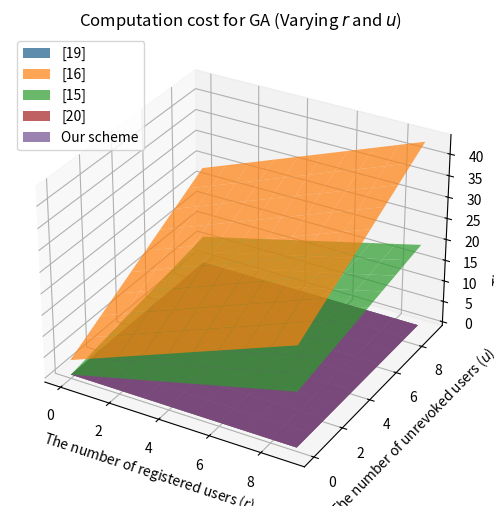
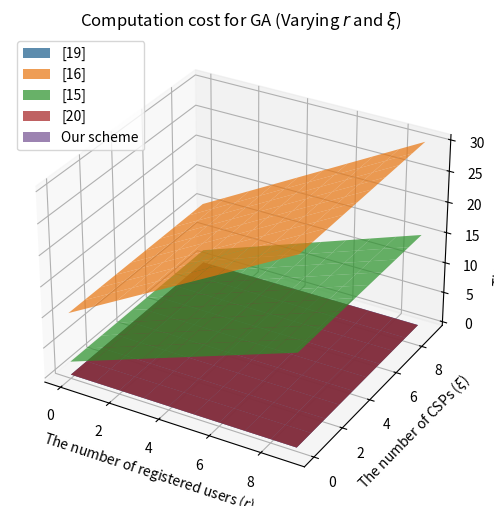
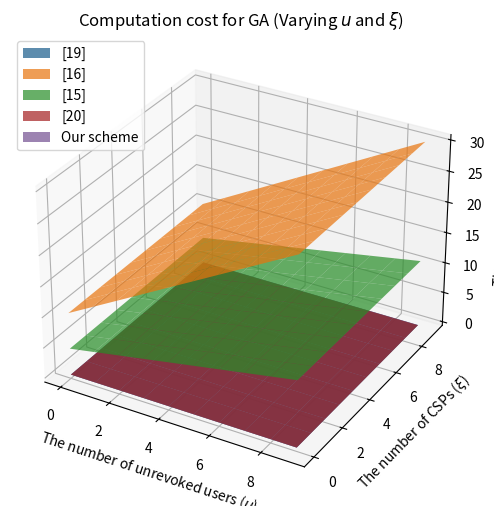

The matplotlib source for these figures, in order:
import matplotlib.pyplot as plt
import numpy as np

# Time costs for different operations (in milliseconds)
time_costs = {
    'T_exp_G'  : 721.93,     # Exponentiation on G
    'T_pair'   : 314.70,     # Bilinear pairing
    'T_inv'    : 0.009,      # Inversion
    'T_mul_G'  : 4.29,       # Multiplication on G
    'T_mul_Zp' : 0.93,       # Multiplication on Zp
    'T_hash_G' : 461.41,     # Hash to G
    'T_hash_Zp': 0.57,       # Hash on Zp
}

def calc_GA_costs(r, u, ξ):
    # Pre-calculate common terms
    exp_G = time_costs['T_exp_G']
    pair = time_costs['T_pair']
    inv = time_costs['T_inv']
    mul_G = time_costs['T_mul_G']
    mul_Zp = time_costs['T_mul_Zp']
    hash_G = time_costs['T_hash_G']
    hash_Zp = time_costs['T_hash_Zp']

    # MW2023: Multi-writer 2023 [19]
    mw2023_cost = 0

    # MW2019: Multi-writer 2019 [16]
    mw2019_cost = (((2 * r) + (2 * u) + 4) * exp_G) + ((r + u + 2) * pair) \
    + ((r + u + 1) * mul_G) + ((r + u + 1) * inv) + ((r + u) * hash_G)

    # MC2023: Multi-copy 2023 [15]
    mc2023_cost = (((2 * r) + u) * exp_G) + ((r + u) * mul_Zp) + ((r + u) * hash_Zp)

    # MC2022: Multi-copy 2022 [20]
    mc2022_cost = 0

    # Our scheme
    our_scheme_cost = ((ξ - 1) * mul_G) 
    
    return mw2023_cost, mw2019_cost, mc2023_cost, mc2022_cost, our_scheme_cost

def create_3d_plot(X, Y, Z_values, x_label, y_label, z_label, title, legends):
    fig = plt.figure(figsize=(8, 6))
    ax = fig.add_subplot(111, projection='3d')

    for Z, label in zip(Z_values, legends):
        ax.plot_surface(X, Y, Z, label=label, alpha=0.7)

    ax.set_xlabel(x_label)
    ax.set_ylabel(y_label)
    ax.set_zlabel(z_label)
    ax.set_title(title)
    ax.legend()
    ax.grid(True)
    plt.show()

def varying_parameters(x_values, y_values, x_label, y_label, title, varying_params):
    # Prepare 2D arrays to store costs
    mw2023_costs = np.zeros((len(x_values), len(y_values)))
    mw2019_costs = np.zeros((len(x_values), len(y_values)))
    mc2023_costs = np.zeros((len(x_values), len(y_values)))
    mc2022_costs = np.zeros((len(x_values), len(y_values)))
    our_scheme_costs = np.zeros((len(x_values), len(y_values)))

    for i, x in enumerate(x_values):
        for j, y in enumerate(y_values):
            params = varying_params.copy()
            params[x_label] = x
            params[y_label] = y
            
            mw2023_cost, mw2019_cost, mc2023_cost, mc2022_cost, our_scheme_cost = calc_GA_costs(
                r=params.get('The number of registered users ($r$)', 3), 
                u=params.get('The number of unrevoked users ($u$)', 3),  
                ξ=params.get('The number of CSPs ($ξ$)', 3), 
            )
            
            # Compute the costs for GA
            mw2023_costs[i, j] = mw2023_cost / 1000             # Convert millisecond to second
            mw2019_costs[i, j] = mw2019_cost / 1000             # Convert millisecond to second
            mc2023_costs[i, j] = mc2023_cost / 1000             # Convert millisecond to second
            mc2022_costs[i, j] = mc2022_cost / 1000             # Convert millisecond to second
            our_scheme_costs[i, j] = our_scheme_cost / 1000     # Convert millisecond to second

    # Create meshgrid for x_values and y_values
    X, Y = np.meshgrid(x_values, y_values)
    
    # Plot the surfaces
    create_3d_plot(X, Y, [mw2023_costs.T, mw2019_costs.T, mc2023_costs.T, mc2022_costs.T, our_scheme_costs.T],
                   x_label, y_label, 'Time cost (second)', title,
                   ['[19]', '[16]', '[15]', '[20]', 'Our scheme'])

def varying_r_and_u():
    # Parameters for GA
    r_values = list(range(0, 10, 1))  # From 0 to 10 with step 1
    u_values = list(range(0, 10, 1))  # From 0 to 10 with step 1

    varying_parameters(r_values, u_values, 'The number of registered users ($r$)'
                       , 'The number of unrevoked users ($u$)', 
                       'Computation cost for GA (Varying $r$ and $u$)', 
                       {'ξ': 3})
    
def varying_r_and_ξ():
    # Parameters for GA
    r_values = list(range(0, 10, 1))  # From 0 to 10 with step 1
    ξ_values = list(range(0, 10, 1))  # From 0 to 10 with step 1

    varying_parameters(r_values, ξ_values, 'The number of registered users ($r$)'
                       , 'The number of CSPs ($ξ$)', 
                       'Computation cost for GA (Varying $r$ and $ξ$)', 
                       {'u': 3})
    
def varying_u_and_ξ():
    # Parameters for GA
    u_values = list(range(0, 10, 1))  # From 0 to 10 with step 1
    ξ_values = list(range(0, 10, 1))  # From 0 to 10 with step 1

    varying_parameters(u_values, ξ_values, 'The number of unrevoked users ($u$)'
                       , 'The number of CSPs ($ξ$)', 
                       'Computation cost for GA (Varying $u$ and $ξ$)', 
                       {'r': 3})
        
varying_r_and_u()       # Generates a plot for varying r and u  
varying_r_and_ξ()       # Generates a plot for varying r and ξ  
varying_u_and_ξ()       # Generates a plot for varying u and ξ  
